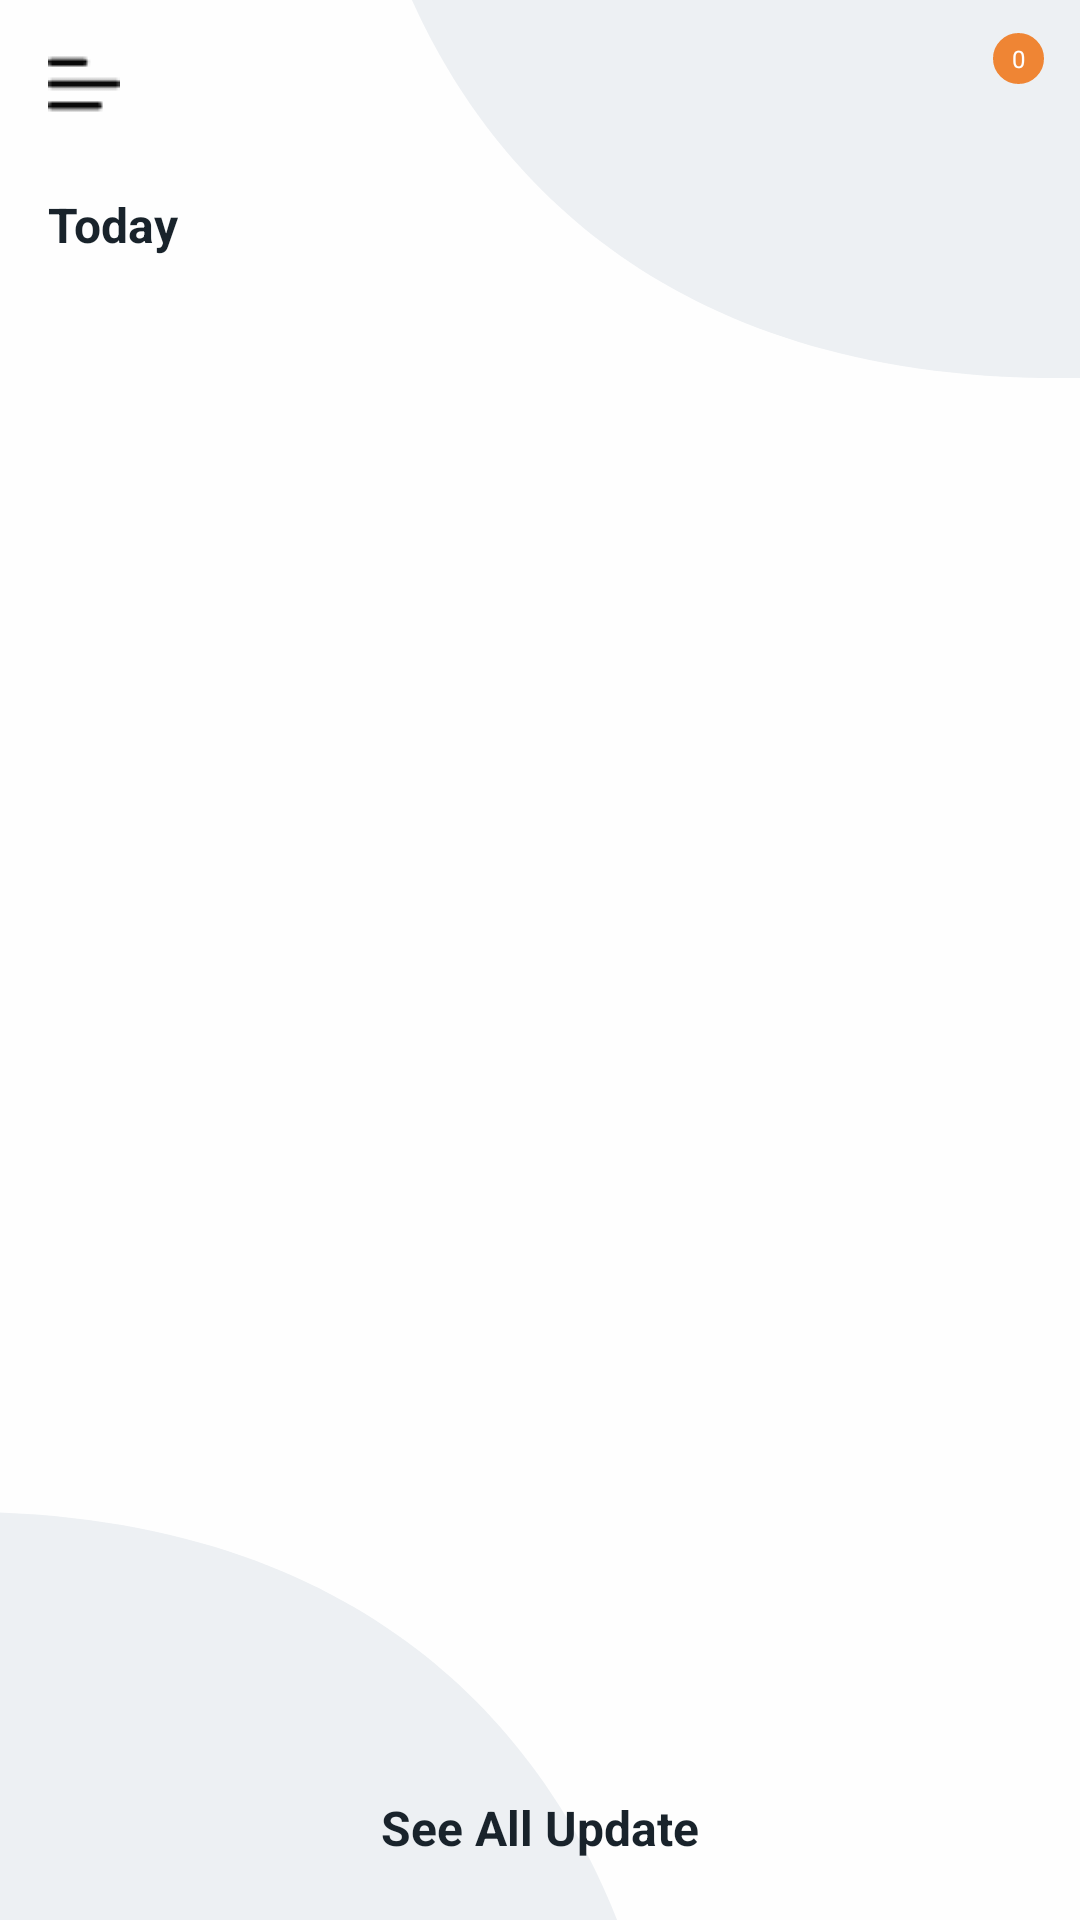

Here is an Android app screen rendered from its layout file. Give the layout XML and the strings, colors and styles it references.
<!-- AndroidManifest.xml: application theme Theme.LakshAcademy -->
<!-- res/layout/activity_update.xml -->
<?xml version="1.0" encoding="utf-8"?>
<androidx.constraintlayout.widget.ConstraintLayout
    xmlns:android="http://schemas.android.com/apk/res/android"
    xmlns:app="http://schemas.android.com/apk/res-auto"
    xmlns:tools="http://schemas.android.com/tools"
    android:layout_width="match_parent"
    android:layout_height="match_parent"
    android:fitsSystemWindows="true"
    android:background="@drawable/ic_home_bg"
    tools:context=".UpdateActivity">


    <include
        android:id="@+id/include2"
        layout="@layout/home_toolbar" />

    <LinearLayout
        android:layout_width="match_parent"
        android:layout_height="0dp"
        android:layout_marginTop="8dp"
        android:gravity="center"
        android:orientation="vertical"
        app:layout_constraintBottom_toTopOf="@+id/textView2"
        app:layout_constraintEnd_toEndOf="parent"
        app:layout_constraintStart_toStartOf="parent"
        app:layout_constraintTop_toBottomOf="@+id/tvToday">

        <ScrollView
            android:layout_width="match_parent"
            android:layout_height="match_parent">

            <LinearLayout
                android:layout_width="match_parent"
                android:layout_height="match_parent"
                android:orientation="vertical">

                <androidx.recyclerview.widget.RecyclerView
                    android:id="@+id/rvUpdates"
                    android:layout_width="match_parent"
                    android:layout_height="wrap_content" />

                
                
                
                
                
                

                
                
                
                
                

                
                
                
                
                
                

                
                
                
                
                

                
                

                
                
                
                
                
                
                
                


                
                
                
                

                
                
                
                
                
                
                
                
                
                
                
                
                
                
                


                
                
                

                
                
                
                
                
                

                
                
                
                
                

                
                
                
                
                
                

                
                
                
                
                
                
                

                
                
                
                
                
                
                
                
                


                
                
                
                


                
                
                
                
                
                
                
                
                
                
                
                
                
                
                
                
                


                
                
                












            </LinearLayout>
        </ScrollView>


    </LinearLayout>

    <TextView
        android:id="@+id/tvToday"
        android:layout_width="wrap_content"
        android:layout_height="wrap_content"
        android:layout_marginStart="16dp"
        android:layout_marginTop="8dp"
        android:text="Today"
        android:textColor="@color/dark_blue"
        android:textSize="16sp"
        android:textStyle="bold"
        app:layout_constraintStart_toStartOf="parent"
        app:layout_constraintTop_toBottomOf="@+id/include2" />

    <TextView
        android:id="@+id/textView2"
        android:layout_width="wrap_content"
        android:layout_height="wrap_content"
        android:layout_marginBottom="16dp"
        android:layout_gravity="center"
        android:layout_marginVertical="10dp"
        android:padding="10dp"
        android:text="See All Update"
        android:textColor="@color/dark_blue"
        android:textSize="16sp"
        android:textStyle="bold"
        app:layout_constraintBottom_toBottomOf="parent"
        app:layout_constraintEnd_toEndOf="parent"
        app:layout_constraintStart_toStartOf="parent" />

</androidx.constraintlayout.widget.ConstraintLayout>
<!-- res/layout/home_toolbar.xml (included above) -->
<?xml version="1.0" encoding="utf-8"?>
<RelativeLayout
    xmlns:android="http://schemas.android.com/apk/res/android"
    android:layout_width="match_parent"
    android:layout_height="?attr/actionBarSize">

    <RelativeLayout
        android:layout_width="match_parent"
        android:layout_height="match_parent"

        >

        <ImageView
            android:layout_width="wrap_content"
            android:layout_height="wrap_content"
            android:id="@+id/navigation_icon"
            android:src="@drawable/menu"
            android:layout_marginStart="16dp"
            android:layout_centerVertical="true"
            />












        <FrameLayout
            style="?attr/actionButtonStyle"
            android:layout_width="wrap_content"
            android:layout_height="wrap_content"
            android:clipToPadding="false"
            android:id="@+id/update_icon"
            android:layout_centerVertical="true"
            android:layout_alignParentEnd="true"
            android:focusable="true">

            <ImageView
                android:layout_width="30dp"
                android:layout_height="24dp"
                android:layout_gravity="center"
                android:src="@drawable/ic_baseline_notifications_none_24"/>

            <TextView
                android:id="@+id/cart_badge"
                android:layout_width="17dp"
                android:layout_height="17dp"
                android:layout_gravity="right|end|top"
                android:layout_marginTop="7dp"
                android:layout_marginEnd="0dp"
                android:layout_marginRight="-5dp"
                android:background="@drawable/badge_bg"
                android:gravity="center"
                android:padding="3dp"
                android:text="0"
                android:textColor="@color/white"
                android:textSize="8sp" />

        </FrameLayout>


    </RelativeLayout>

</RelativeLayout>
<!-- resources referenced by this layout -->
<resources>
  <color name="dark_blue">#19232B</color>
  <color name="light_blue">#253747</color>
  <color name="orange">#EF8534</color>
  <color name="soft_blue">#E7F3FC</color>
  <color name="soft_orange">#FEEEE2</color>
  <color name="white">#FFFFFFFF</color>
  <!-- drawable badge_bg (drawable) -->
  <?xml version="1.0" encoding="utf-8"?>
  <shape xmlns:android="http://schemas.android.com/apk/res/android" android:shape="oval">
  
      <solid android:color="@color/orange"/>
      <stroke android:color="@color/orange" android:width="1dp"/>
  
  </shape>
  <!-- drawable ic_home_bg (drawable) -->
  <vector xmlns:android="http://schemas.android.com/apk/res/android"
      android:width="6.48611dp"
      android:height="12.4722dp"
      android:viewportWidth="6485.55"
      android:viewportHeight="12471.15">
    <path
        android:pathData="M-0,0l6485.5,0l0,12471.2l-6485.5,0z"
        android:fillColor="#FEFEFE"/>
    <group>
      <clip-path
          android:pathData="M-0,0l6485.5,0 0,12471.2 -6485.5,0 0,-12471.2z"/>
      <path
          android:pathData="M2168.9,-1116c0,0 399.7,4186.8 5214.8,3494.8l0,-3942.9 -5214.8,448z"
          android:fillColor="#EDF0F3"/>
    </group>
    <group>
      <clip-path
          android:pathData="M-0,0l6485.5,0 0,12471.2 -6485.5,0 0,-12471.2z"/>
      <path
          android:pathData="M3934.1,13390.3c0,0 -399.7,-4186.8 -5214.8,-3494.8l0,3942.9 5214.8,-448z"
          android:fillColor="#EDF0F3"/>
    </group>
  </vector>
  <!-- drawable menu: png bitmap (drawable-v24, 478 bytes) -->
  <style name="Theme.LakshAcademy" parent="Theme.MaterialComponents.DayNight.NoActionBar">
          
          <item name="colorPrimary">@color/dark_blue</item>
          <item name="colorPrimaryVariant">@color/light_blue</item>
          <item name="colorOnPrimary">@color/white</item>
          
          <item name="colorSecondary">@color/orange</item>
          <item name="colorSecondaryVariant">@color/soft_blue</item>
          <item name="colorOnSecondary">@color/black</item>
          
          <item name="android:windowTranslucentStatus">true</item>
          <item name="android:windowTranslucentNavigation">true</item>
  
  
  
          
      </style>
  <color name="black">#FF000000</color>
</resources>
